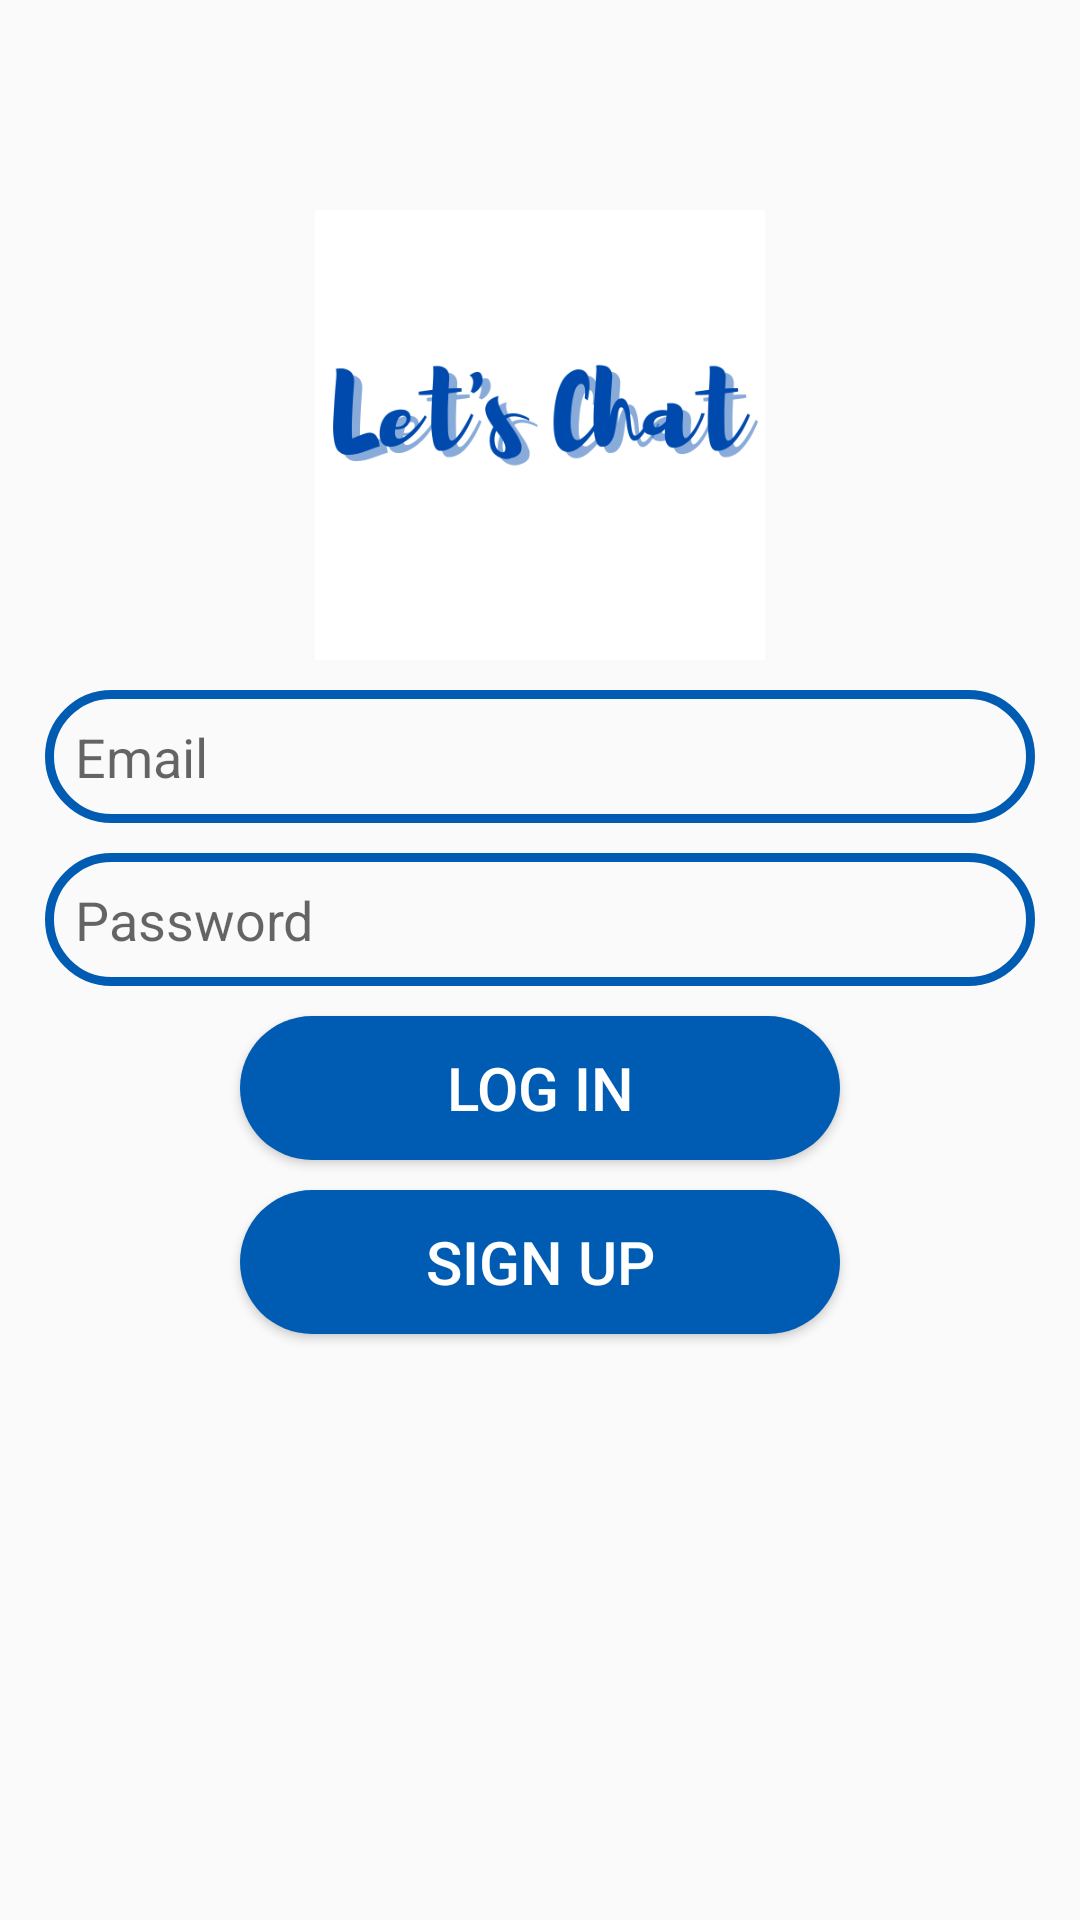

Layout XML and referenced resources for this Android screen:
<!-- AndroidManifest.xml: application theme Theme.LetsChat -->
<!-- res/layout/activity_log_in.xml -->
<?xml version="1.0" encoding="utf-8"?>
<RelativeLayout xmlns:android="http://schemas.android.com/apk/res/android"
    xmlns:app="http://schemas.android.com/apk/res-auto"
    xmlns:tools="http://schemas.android.com/tools"
    android:layout_width="match_parent"
    android:layout_height="match_parent"
    tools:context=".LogIn">

    <ImageView
        android:id="@+id/logo"
        android:layout_width="150dp"
        android:layout_height="150dp"
        android:layout_centerHorizontal="true"
        android:layout_marginTop="70dp"
        android:src="@drawable/lets_chat" />

    <EditText
        android:id="@+id/email"
        android:layout_width="match_parent"
        android:layout_height="wrap_content"
        android:layout_below="@id/logo"
        android:layout_marginLeft="15dp"
        android:layout_marginTop="10dp"
        android:layout_marginRight="15dp"
        android:autofillHints="Enter valid Email ID"
        android:background="@drawable/edit_bg"
        android:hint="@string/email"
        android:padding="10dp" />

    <EditText
        android:id="@+id/password"
        android:layout_width="match_parent"
        android:layout_height="wrap_content"
        android:layout_below="@id/email"
        android:layout_marginLeft="15dp"
        android:layout_marginTop="10dp"
        android:layout_marginRight="15dp"
        android:autofillHints="Should be 8 digit"
        android:background="@drawable/edit_bg"
        android:hint="@string/password"
        android:padding="10dp" />

    <Button
        android:id="@+id/btn_login"
        android:layout_width="200dp"
        android:layout_height="wrap_content"
        android:layout_below="@id/password"
        android:layout_centerHorizontal="true"
        android:layout_marginTop="10dp"
        android:background="@drawable/btn_bg"
        android:text="@string/log_in"
        android:textColor="@color/white"
        android:textSize="20sp" />

    <Button
        android:id="@+id/btn_signUp"
        android:layout_width="200dp"
        android:layout_height="wrap_content"
        android:layout_below="@id/btn_login"
        android:layout_centerHorizontal="true"
        android:layout_marginTop="10dp"
        android:background="@drawable/btn_bg"
        android:text="@string/sign_up"
        android:textColor="@color/white"
        android:textSize="20sp" />




</RelativeLayout>
<!-- resources referenced by this layout -->
<resources>
  <color name="white">#FFFFFFFF</color>
  <!-- drawable btn_bg (drawable) -->
  <?xml version="1.0" encoding="utf-8"?>
  <shape xmlns:android="http://schemas.android.com/apk/res/android">
      <corners android:radius="24dp"/>
      <solid android:color="@color/blue"/>
  </shape>
  <!-- drawable edit_bg (drawable) -->
  <?xml version="1.0" encoding="utf-8"?>
  <shape xmlns:android="http://schemas.android.com/apk/res/android">
      <corners android:radius="24dp"/>
      <stroke android:color="@color/blue" android:width="3dp"/>
  </shape>
  <!-- drawable lets_chat: png bitmap (drawable, 24026 bytes) -->
  <string name="email">Email</string>
  <string name="log_in">Log In</string>
  <string name="password">Password</string>
  <string name="sign_up">Sign Up</string>
  <style name="Theme.LetsChat" parent="Theme.AppCompat.Light.DarkActionBar">
          
          <item name="colorPrimary">@color/purple_500</item>
          <item name="colorPrimaryVariant">@color/purple_700</item>
          <item name="colorOnPrimary">@color/black</item>
          
          <item name="colorSecondary">@color/teal_200</item>
          <item name="colorSecondaryVariant">@color/teal_700</item>
          <item name="colorOnSecondary">@color/white</item>
          
          <item name="android:statusBarColor" tools:targetApi="l">?attr/colorPrimaryVariant</item>
          
      </style>
  <color name="blue">#005cb2</color>
  <color name="purple_500">#FF6200EE</color>
  <color name="purple_700">#FF3700B3</color>
  <color name="black">#FF000000</color>
  <color name="teal_200">#FF03DAC5</color>
  <color name="teal_700">#FF018786</color>
</resources>
